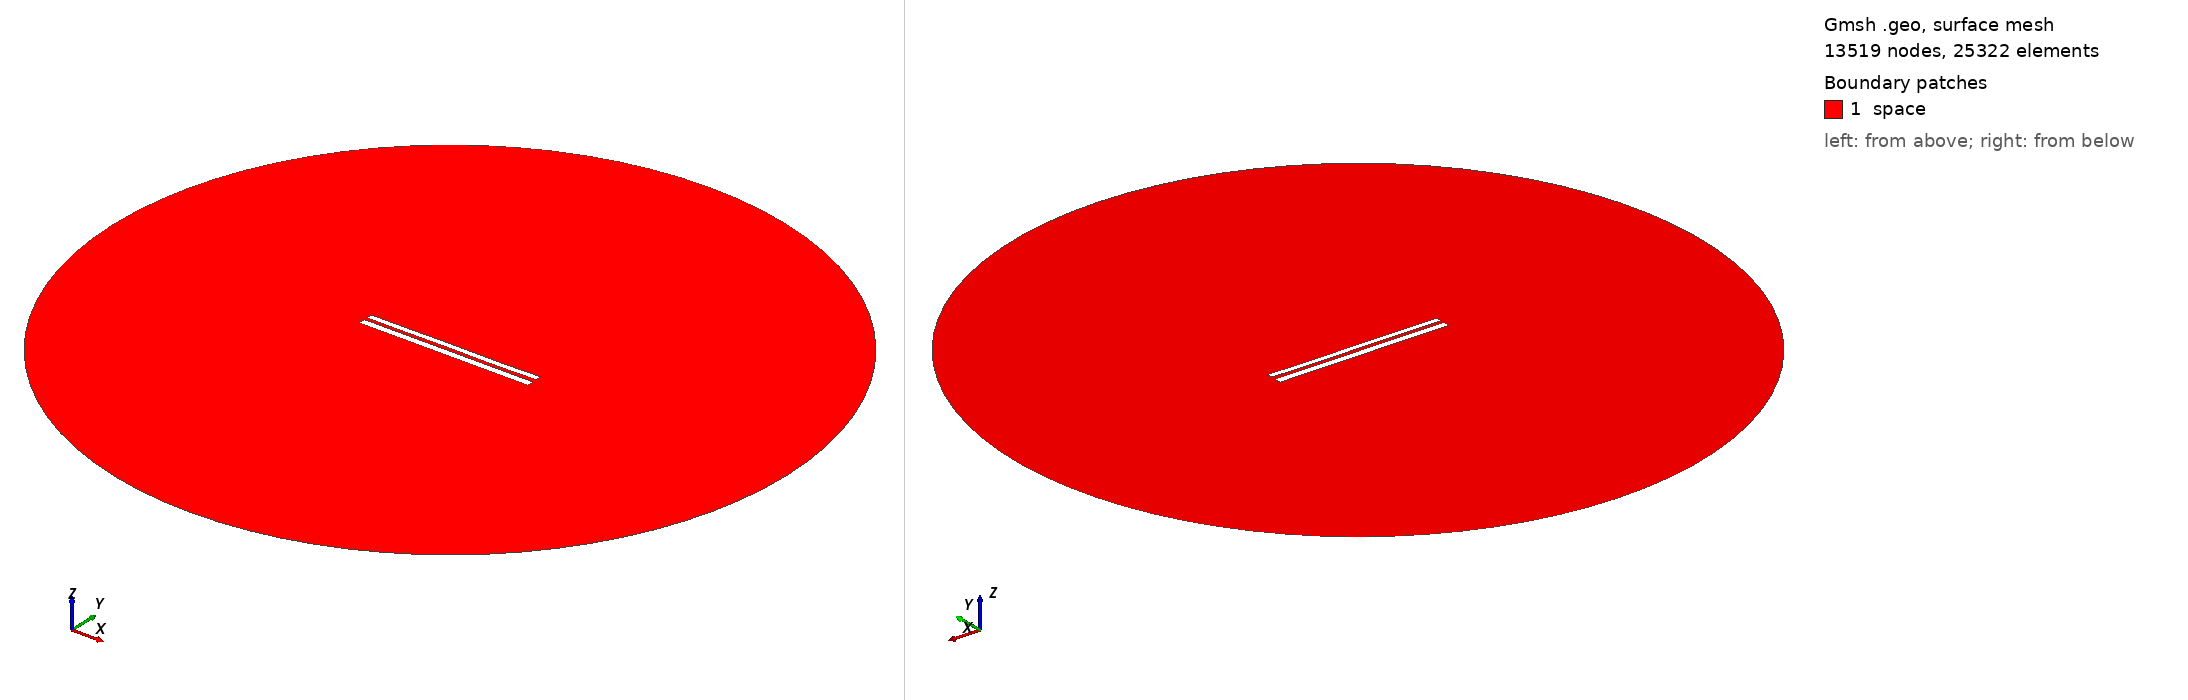

Gmsh geometry script, surface-meshed: 13519 nodes, 25322 surface elements. Boundary patches (legend numbers): 1 space. Left view from above one corner, right view from below the opposite corner. Legend entries are the model's physical surfaces. The drawing asked Gmsh for element sizes between 1% and 20% of the model's largest extent; the script's own settings can give other sizes.

=== 7442.geo (drawn) ===
//---------------------------------------
// Geometry kernel
//---------------------------------------

SetFactory("OpenCASCADE");



//---------------------------------------
// Parameters of the geometry
//---------------------------------------

// Overetch of the upper plate
overetch = 0.25;

// Distance between the plates
distance = 1.75;

// Discretization over the x axis (for the deformation)
nx = 50; 

// Length of the plate
L = 100 - overetch; 

// Number of modes
n = 4; 

// 1st mode coefficient
coeff(1) = 0.15;
beta(1) = 0.596864 * 3.1415926535 / L;

// 2nd mode coefficient
coeff(2) = 0.0;
beta(2) = 1.49418 * 3.1415926535 / L;

// 3rd mode coefficient
coeff(3) = 0.07499999999999998;
beta(3) = 2.50025 * 3.1415926535 / L;

// 4th mode coefficient
coeff(4) = -0.075;
beta(4) = 3.49999 * 3.1415926535 / L;



//---------------------------------------
// Upper plate (deformed rectangle)
//---------------------------------------

// Coordiantes of the upper plate
xmin = -50;
xmax = 50 - overetch;

// Height of the upper plate
yheight = 4 - 2 * overetch;

// Indexes of the points
UpperID[] = {};
LowerID[] = {};
LeftID[] = {};
RightID[] = {};

// Point index
p = 1;

// Horizontal edges
For i In {1:nx}
    x = xmin + (i-1)*(xmax - xmin)/(nx-1);

    y_bottom = distance / 2 + overetch;
    For j In {1:n}
        C = (Cosh(beta(j)*L) + Cos(beta(j)*L)) / (Sinh(beta(j)*L) + Sin(beta(j)*L));
        y_bottom  = y_bottom + coeff(j) * (Cosh(beta(j)*(x+50)) - Cos(beta(j)*(x+50)) - C * (Sinh(beta(j)*(x+50)) - Sin(beta(j)*(x+50))));
    EndFor

    y_top = y_bottom + yheight;

    Point(p) = {x, y_top, 0, 1.0};
    UpperID[i] = p;
    p = p + 1;

    Point(p) = {x, y_bottom, 0, 1.0};
    LowerID[i] = p;
    p = p + 1;
EndFor

// Create point lists
UpperPts[] = {}; LowerPts[] = {};
For i In {1:nx}
  UpperPts[] += {UpperID[i]};
  LowerPts[] += {LowerID[i]};
EndFor

// Build splines
Spline(1) = {UpperPts[]};
Spline(2) = {LowerPts[]};
Line(3) = {LowerPts[nx-1], UpperPts[nx-1]};
Line(4) = {LowerPts[0], UpperPts[0]};

// Build the plane surface
Curve Loop(1) = {2, 3, -1, -4};
Plane Surface(1) = {1};



//---------------------------------------
// Lower plate (rectangle)
//---------------------------------------

// Vertices
Point(1001) = {-50, -1, 0, 1.0};
Point(1002) = { 50, -1, 0, 1.0};
Point(1003) = { 50,  -5, 0, 1.0};
Point(1004) = {-50,  -5, 0, 1.0};

// Edges
Line(5) = {1001, 1002};
Line(6) = {1002, 1003};
Line(7) = {1003, 1004};
Line(8) = {1004, 1001};

// Plane surface
Line Loop(2) = {5, 6, 7, 8};
Plane Surface(2) = {2}; 



//---------------------------------------
// Outer (fictious) boundary
//---------------------------------------

// Points
Point(1005) = {0, 0, 0};       // Center
Point(1006) = {200, 0, 0};     // Start point
Point(1007) = {0, 200, 0};     // 90 degrees
Point(1008) = {-200, 0, 0};    // 180 degrees
Point(1009) = {0, -200, 0};    // 270 degrees

// Circle arcs (each needs start, center, end)
Circle(9) = {1006, 1005, 1007};
Circle(10) = {1007, 1005, 1008};
Circle(11) = {1008, 1005, 1009};
Circle(12) = {1009, 1005, 1006};

// Plane surface for the entire domain
Curve Loop(3) = {9, 10, 11, 12};
Surface(3) = {3};

// Subtract the plates from the whole domain to obtain the actual domain where we want to solve the equations
BooleanDifference{ Surface{3}; Delete; }{ Surface{1}; Surface{2}; Delete; }




//---------------------------------------
// Transfinite Lines/Curves
//---------------------------------------

// Set the number of points on the boundaries
r = 7;

// Plates
Transfinite Curve {1, 2} = 50*r Using Progression 1;
Transfinite Curve {3, 4} = 2*r Using Progression 1;
Transfinite Line {5, 7} = 50*r Using Progression 1;
Transfinite Line {6, 8} = 2*r Using Progression 1;

// Outer boundary
Transfinite Line {9, 10, 11, 12} = 20 Using Progression 1;



//---------------------------------------
// Physical groups
//---------------------------------------                

// Physical curves (boundaries)
Physical Line("force_segment", 10) = {2};
Physical Line("upper_plate", 11) = {1, 3, 4};
Physical Line("lower_plate", 12) = {5, 6, 7, 8};
Physical Line("boundary", 20) = {9, 10, 11, 12};

// Physical Surfaces
Physical Surface("space", 30) = {3};



//---------------------------------------
// 6. Generate the Mesh
//---------------------------------------

// 2D mesh generation
Mesh 2;
